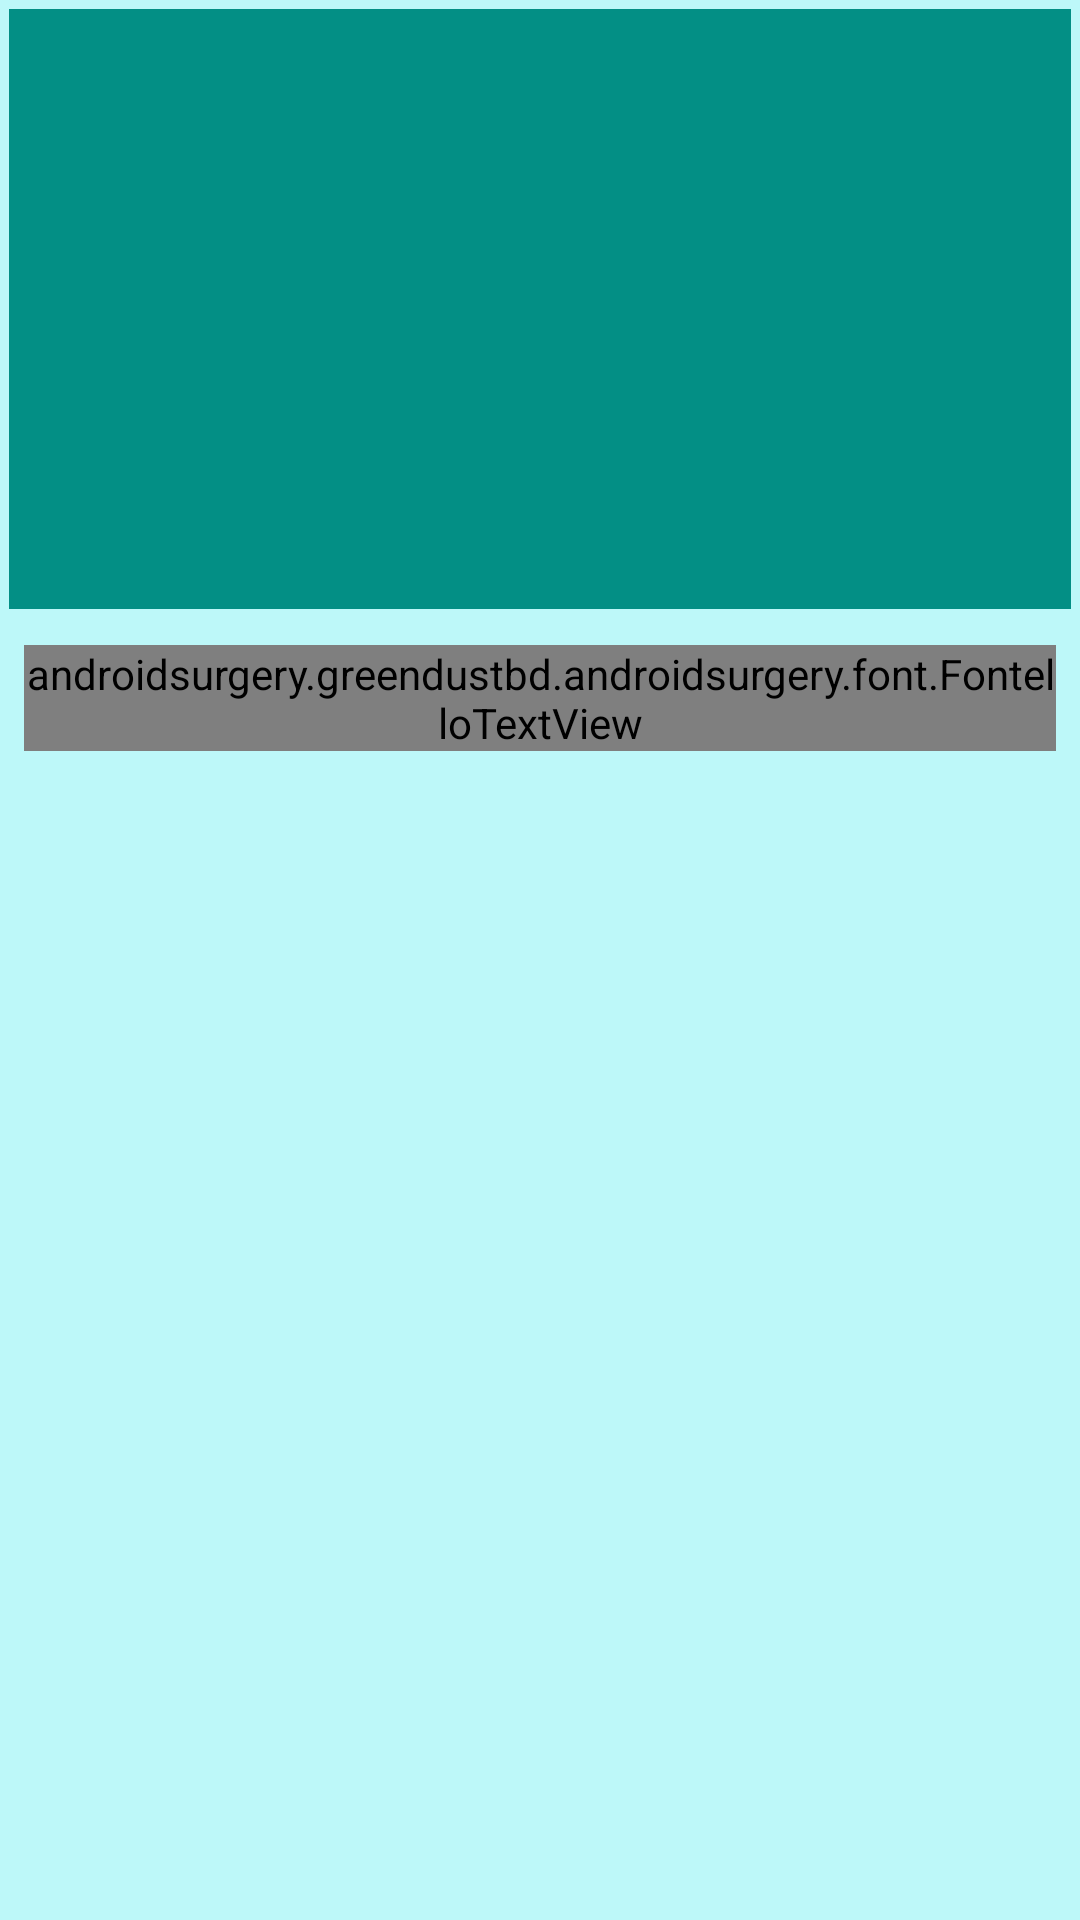

Android layout source for this screen:
<!-- AndroidManifest.xml: application theme AppTheme.NoActionBar -->
<!-- res/layout/activity_single_teach.xml -->
<?xml version="1.0" encoding="utf-8"?>
<android.support.design.widget.CoordinatorLayout xmlns:android="http://schemas.android.com/apk/res/android"
    xmlns:app="http://schemas.android.com/apk/res-auto"
    xmlns:tools="http://schemas.android.com/tools"
    android:layout_width="match_parent"
    android:layout_height="match_parent"
    android:padding="3dp"
    android:background="@color/material_skyblue_500"
    android:fitsSystemWindows="true"
    tools:context="androidsurgery.greendustbd.androidsurgery.SingleTeachActivity">

    <android.support.design.widget.AppBarLayout
        android:id="@+id/app_bar"
        android:layout_width="match_parent"
        android:layout_height="@dimen/app_bar_height"
        android:fitsSystemWindows="true"
        android:theme="@style/AppTheme.AppBarOverlay">

        <android.support.design.widget.CollapsingToolbarLayout
            android:id="@+id/toolbar_layout"
            android:layout_width="match_parent"
            android:layout_height="match_parent"
            android:fitsSystemWindows="true"
            app:contentScrim="?attr/colorPrimary"
            app:layout_scrollFlags="scroll|exitUntilCollapsed">

            <ImageView
                android:id="@+id/imate"
                android:paddingTop="5dp"
                android:paddingBottom="5dp"
                android:paddingRight="2dp"
                android:paddingLeft="2dp"
                android:layout_width="match_parent"
                android:layout_height="200dp" />

            
            
            
            
            
            

        </android.support.design.widget.CollapsingToolbarLayout>
    </android.support.design.widget.AppBarLayout>

    <include layout="@layout/content_scrolling_teach" />

    
    
    
    
    
    
    
    

</android.support.design.widget.CoordinatorLayout>
<!-- res/layout/content_scrolling_teach.xml (included above) -->
<?xml version="1.0" encoding="utf-8"?>
<android.support.v4.widget.NestedScrollView xmlns:android="http://schemas.android.com/apk/res/android"
    xmlns:app="http://schemas.android.com/apk/res-auto"
    xmlns:tools="http://schemas.android.com/tools"
    android:layout_width="match_parent"
    android:layout_height="match_parent"
    android:layout_marginTop="2dp"
    app:layout_behavior="@string/appbar_scrolling_view_behavior"
    tools:context=".SingleTipsActivity"
    tools:showIn="@layout/activity_single_teach">

    <androidsurgery.greendustbd.androidsurgery.font.FontelloTextView
        android:id="@+id/txvte"
        android:layout_width="wrap_content"
        android:layout_height="wrap_content"
        android:layout_marginLeft="5dp"
        android:layout_marginRight="5dp"
        android:layout_marginTop="10dp"
        android:textColor="@color/black"
        android:textSize="16sp"
        app:typeface="robotoBlack"
        />

</android.support.v4.widget.NestedScrollView>
<!-- resources referenced by this layout -->
<resources>
  <color name="black">#00004d</color>
  <color name="material_skyblue_500">#bdf8f9</color>
  <dimen name="app_bar_height">200dp</dimen>
  <dimen name="fab_margin">16dp</dimen>
  <style name="AppTheme.AppBarOverlay" parent="ThemeOverlay.AppCompat.Dark.ActionBar" />
  <style name="AppTheme.PopupOverlay" parent="ThemeOverlay.AppCompat.Light" />
  <style name="AppTheme.NoActionBar">
          <item name="windowActionBar">false</item>
          <item name="windowNoTitle">true</item>
      </style>
  
      //Custom Theme
</resources>
